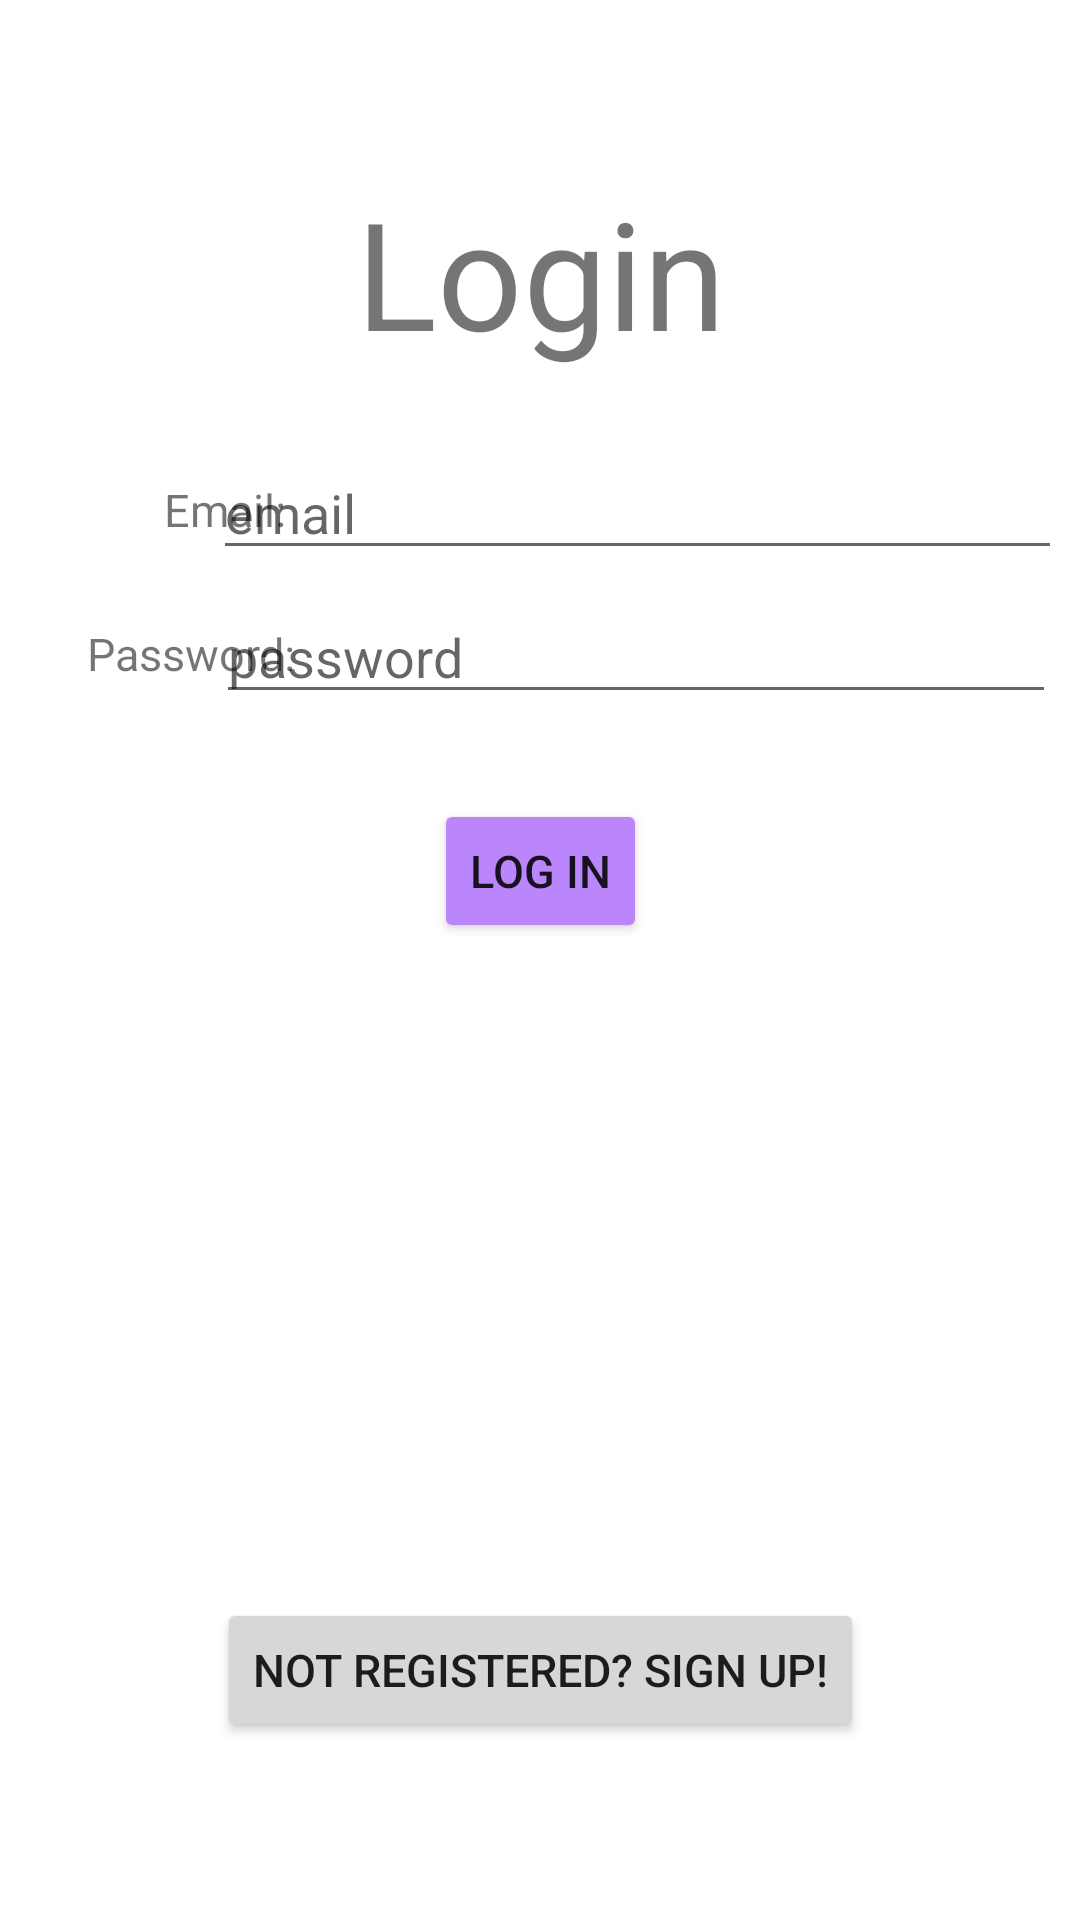

The Android layout XML behind this screen, and the referenced resources:
<!-- AndroidManifest.xml: application theme Theme.Meal_Planner_Cookbook -->
<!-- res/layout/activity_login.xml -->
<?xml version="1.0" encoding="utf-8"?>
<androidx.constraintlayout.widget.ConstraintLayout xmlns:android="http://schemas.android.com/apk/res/android"
    xmlns:app="http://schemas.android.com/apk/res-auto"
    xmlns:tools="http://schemas.android.com/tools"
    android:layout_width="match_parent"
    android:layout_height="match_parent"
    android:background="#FFFFFF"
    tools:context=".Login">

    <TextView
        android:id="@+id/loginLoginTV"
        android:layout_width="411dp"
        android:layout_height="wrap_content"
        android:gravity="center"
        android:text="Login"
        android:textSize="50sp"
        app:layout_constraintBottom_toBottomOf="parent"
        app:layout_constraintEnd_toEndOf="parent"
        app:layout_constraintStart_toStartOf="parent"
        app:layout_constraintTop_toTopOf="parent"
        app:layout_constraintVertical_bias="0.100000024" />

    <Button
        android:id="@+id/goRegisterB"
        style="@style/Widget.AppCompat.Button.Small"
        android:layout_width="wrap_content"
        android:layout_height="wrap_content"
        android:text="not registered? sign up!"
        android:textSize="15sp"
        app:layout_constraintBottom_toBottomOf="parent"
        app:layout_constraintEnd_toEndOf="parent"
        app:layout_constraintStart_toStartOf="parent"
        app:layout_constraintTop_toTopOf="parent"
        app:layout_constraintVertical_bias="0.9" />

    <Button
        android:id="@+id/loginB"
        style="@style/Widget.AppCompat.Button.Small"
        android:layout_width="wrap_content"
        android:layout_height="wrap_content"
        android:backgroundTint="@color/purple_200"
        android:text="log in"
        android:textSize="15sp"
        app:layout_constraintBottom_toBottomOf="parent"
        app:layout_constraintEnd_toEndOf="parent"
        app:layout_constraintStart_toStartOf="parent"
        app:layout_constraintTop_toTopOf="parent"
        app:layout_constraintVertical_bias="0.45" />

    <TextView
        android:id="@+id/emailLoginTV"
        android:layout_width="wrap_content"
        android:layout_height="40dp"
        android:gravity="center"
        android:text="Email: "
        android:textSize="15sp"
        app:layout_constraintBottom_toBottomOf="parent"
        app:layout_constraintEnd_toEndOf="parent"
        app:layout_constraintHorizontal_bias="0.173"
        app:layout_constraintStart_toStartOf="parent"
        app:layout_constraintTop_toTopOf="parent"
        app:layout_constraintVertical_bias="0.25" />

    <TextView
        android:id="@+id/passwordLoginTV"
        android:layout_width="wrap_content"
        android:layout_height="40dp"
        android:gravity="center"
        android:text="Password: "
        android:textSize="15sp"
        app:layout_constraintBottom_toBottomOf="parent"
        app:layout_constraintEnd_toEndOf="parent"
        app:layout_constraintHorizontal_bias="0.1"
        app:layout_constraintStart_toStartOf="parent"
        app:layout_constraintTop_toTopOf="parent"
        app:layout_constraintVertical_bias="0.32999998" />

    <EditText
        android:id="@+id/emailLoginET"
        android:layout_width="283dp"
        android:layout_height="40dp"
        android:ems="10"
        android:hint="email"
        android:inputType="textPersonName"
        app:layout_constraintBottom_toBottomOf="parent"
        app:layout_constraintEnd_toEndOf="parent"
        app:layout_constraintHorizontal_bias="0.921"
        app:layout_constraintStart_toStartOf="parent"
        app:layout_constraintTop_toTopOf="parent"
        app:layout_constraintVertical_bias="0.25" />

    <EditText
        android:id="@+id/passwordLoginET"
        android:layout_width="280dp"
        android:layout_height="40dp"
        android:ems="10"
        android:hint="password"
        android:inputType="textPassword"
        app:layout_constraintBottom_toBottomOf="parent"
        app:layout_constraintEnd_toEndOf="parent"
        app:layout_constraintHorizontal_bias="0.9"
        app:layout_constraintStart_toStartOf="parent"
        app:layout_constraintTop_toTopOf="parent"
        app:layout_constraintVertical_bias="0.32999998" />

</androidx.constraintlayout.widget.ConstraintLayout>
<!-- resources referenced by this layout -->
<resources>
  <style name="Theme.Meal_Planner_Cookbook" parent="Theme.MaterialComponents.DayNight.NoActionBar">
          
          <item name="colorPrimary">#673AB7</item>
          <item name="colorPrimaryVariant">@color/purple_700</item>
          <item name="colorOnPrimary">@color/white</item>
          
          <item name="colorSecondary">@color/teal_200</item>
          <item name="colorSecondaryVariant">@color/teal_700</item>
          <item name="colorOnSecondary">@color/black</item>
          
          <item name="android:statusBarColor" tools:targetApi="l">?attr/colorPrimaryVariant</item>
          
      </style>
  <!-- not gathered from this repository: default colours our renderer supplied (Android Studio template values) -->
  <color name="purple_200">#FFBB86FC</color>
  <color name="purple_700">#FF3700B3</color>
  <color name="teal_200">#FF03DAC5</color>
  <color name="teal_700">#FF018786</color>
  <color name="black">#FF000000</color>
  <color name="white">#FFFFFFFF</color>
</resources>
